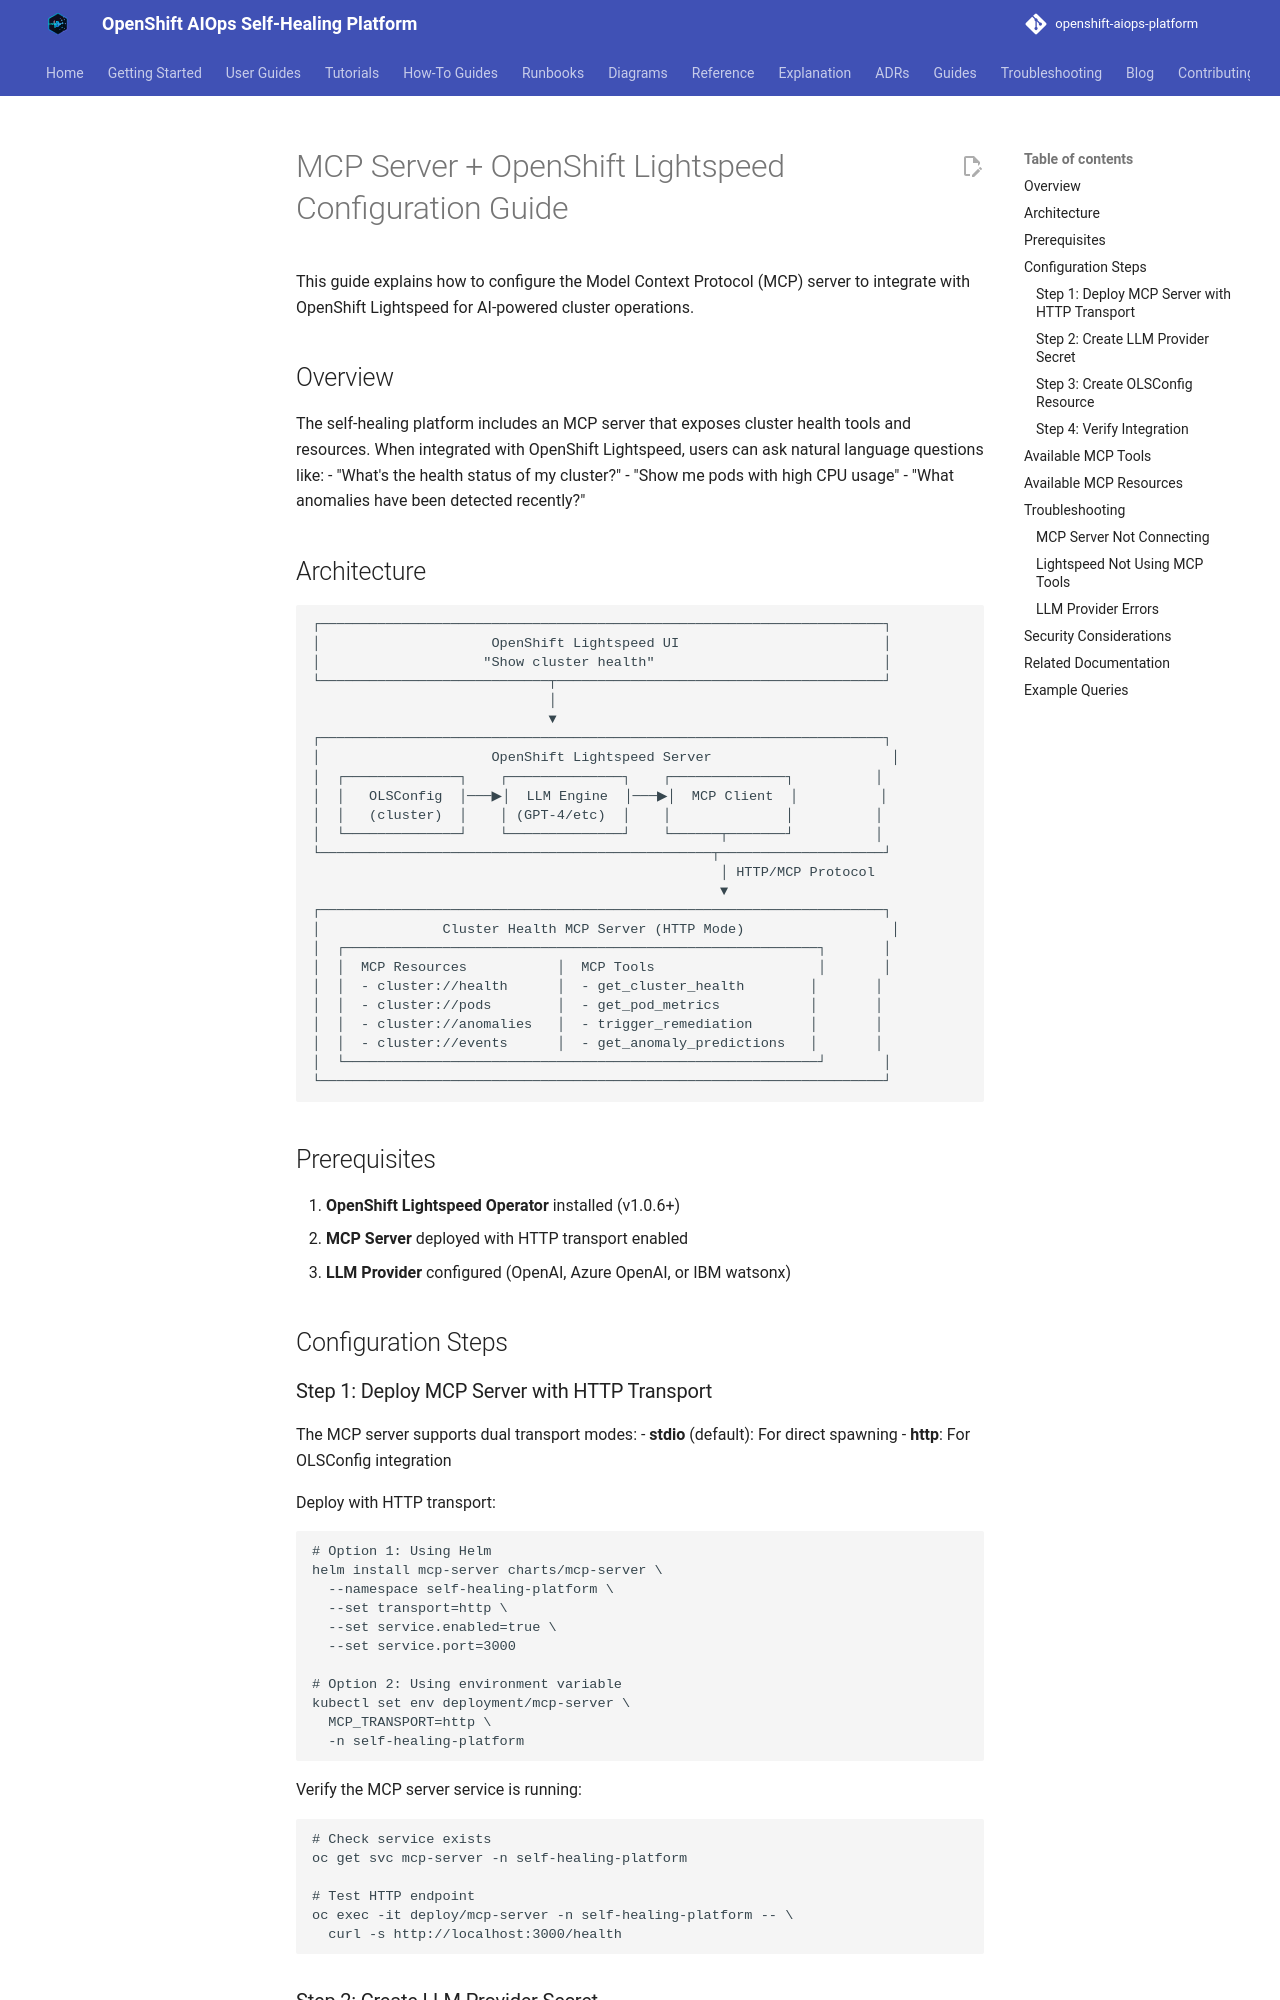

repository: KubeHeal/openshift-aiops-platform · page: guides/MCP-LIGHTSPEED-CONFIGURATION/index.html · generator: mkdocs

# MCP Server + OpenShift Lightspeed Configuration Guide

This guide explains how to configure the Model Context Protocol (MCP) server to integrate with OpenShift Lightspeed for AI-powered cluster operations.

## Overview

The self-healing platform includes an MCP server that exposes cluster health tools and resources. When integrated with OpenShift Lightspeed, users can ask natural language questions like:
- "What's the health status of my cluster?"
- "Show me pods with high CPU usage"
- "What anomalies have been detected recently?"

## Architecture

```
┌─────────────────────────────────────────────────────────────────────┐
│                     OpenShift Lightspeed UI                         │
│                    "Show cluster health"                            │
└────────────────────────────┬────────────────────────────────────────┘
                             │
                             ▼
┌─────────────────────────────────────────────────────────────────────┐
│                     OpenShift Lightspeed Server                      │
│  ┌──────────────┐    ┌──────────────┐    ┌──────────────┐          │
│  │   OLSConfig  │───▶│  LLM Engine  │───▶│  MCP Client  │          │
│  │   (cluster)  │    │ (GPT-4/etc)  │    │              │          │
│  └──────────────┘    └──────────────┘    └──────┬───────┘          │
└────────────────────────────────────────────────┬────────────────────┘
                                                  │ HTTP/MCP Protocol
                                                  ▼
┌─────────────────────────────────────────────────────────────────────┐
│               Cluster Health MCP Server (HTTP Mode)                  │
│  ┌──────────────────────────────────────────────────────────┐       │
│  │  MCP Resources           │  MCP Tools                    │       │
│  │  - cluster://health      │  - get_cluster_health        │       │
│  │  - cluster://pods        │  - get_pod_metrics           │       │
│  │  - cluster://anomalies   │  - trigger_remediation       │       │
│  │  - cluster://events      │  - get_anomaly_predictions   │       │
│  └──────────────────────────────────────────────────────────┘       │
└─────────────────────────────────────────────────────────────────────┘
```

## Prerequisites

1. **OpenShift Lightspeed Operator** installed (v1.0.6+)
2. **MCP Server** deployed with HTTP transport enabled
3. **LLM Provider** configured (OpenAI, Azure OpenAI, or IBM watsonx)

## Configuration Steps
